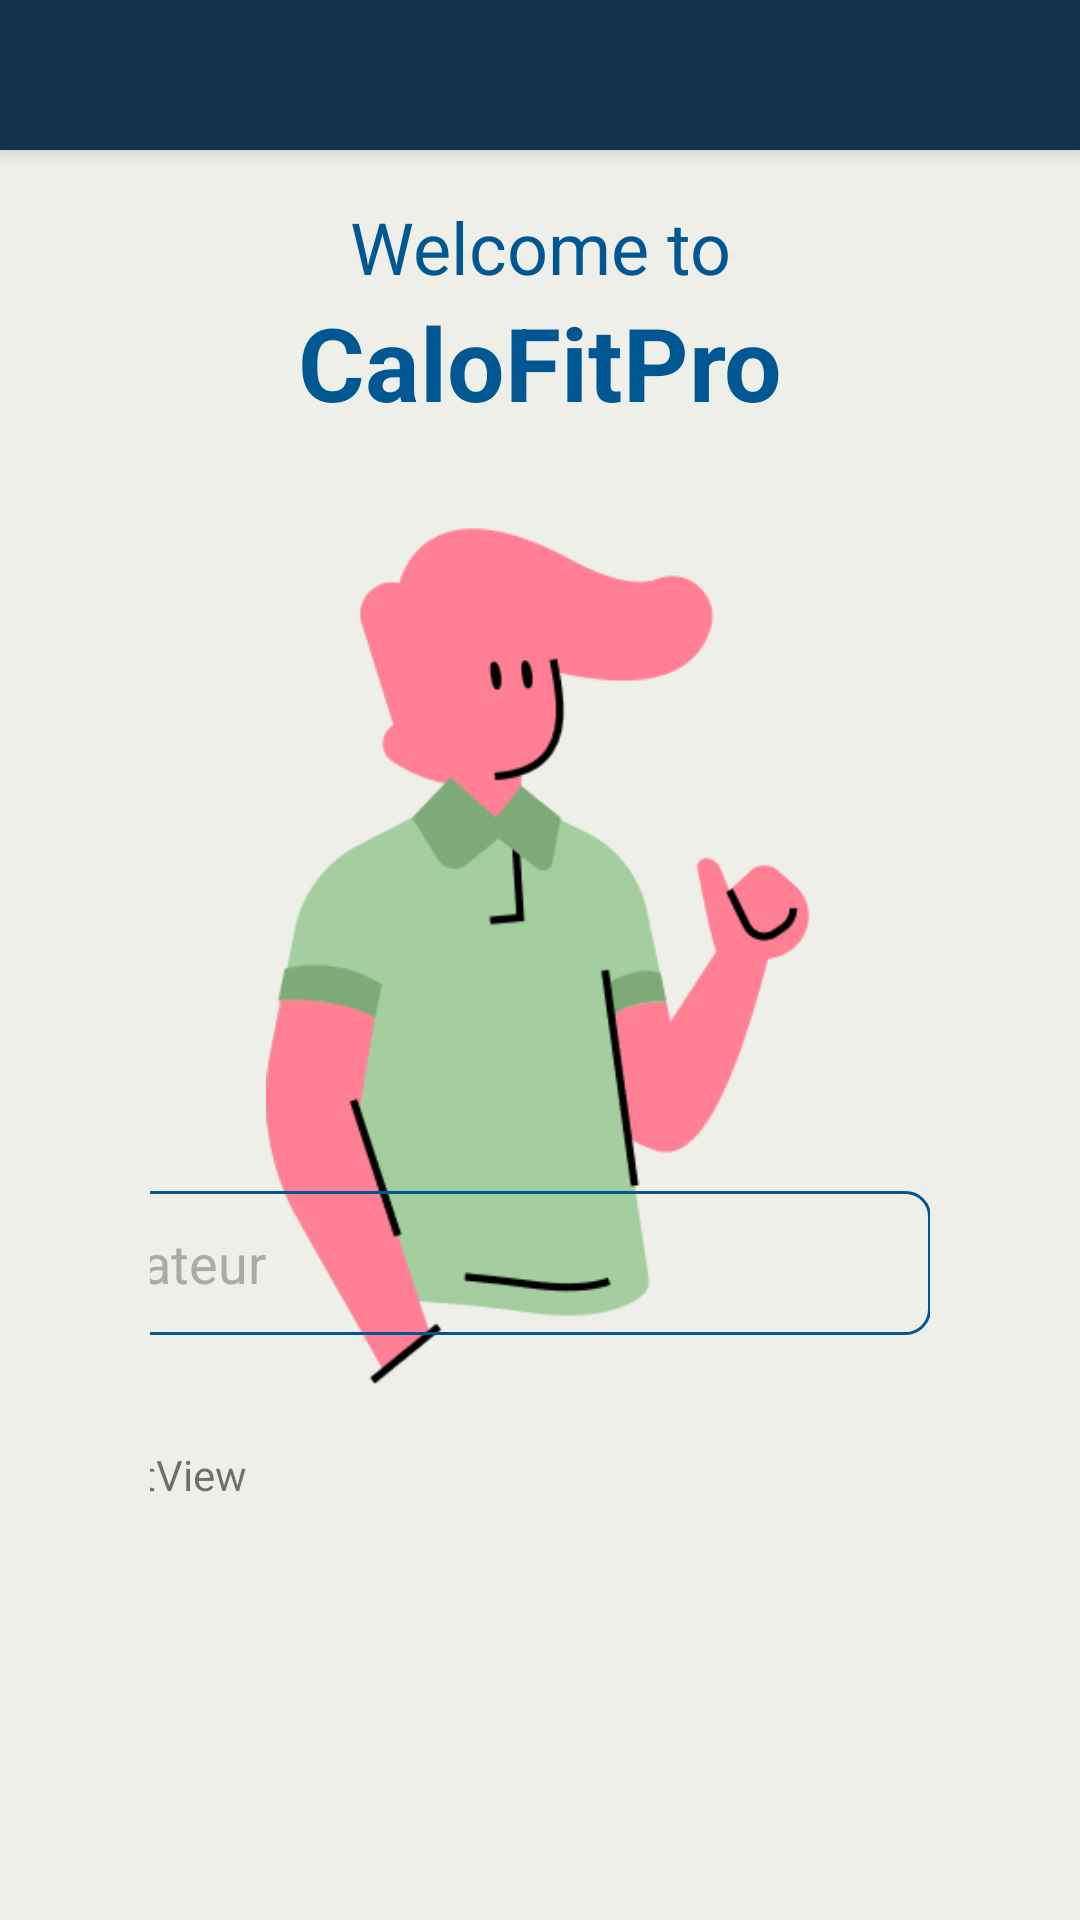

Layout XML and referenced resources for this Android screen:
<!-- AndroidManifest.xml: application theme Theme.CaloFitPro -->
<!-- res/layout/activity_main.xml -->
<?xml version="1.0" encoding="utf-8"?>
<androidx.constraintlayout.widget.ConstraintLayout
        xmlns:android="http://schemas.android.com/apk/res/android"
        xmlns:tools="http://schemas.android.com/tools"
        xmlns:app="http://schemas.android.com/apk/res-auto"
        android:layout_width="match_parent"
        android:layout_height="match_parent"
        tools:context=".MainActivity"
        android:fontFamily="@font/poppins"
        android:background="@color/beige">

    <androidx.appcompat.widget.Toolbar
            android:id="@+id/main_toolbar"
            android:layout_width="match_parent"
            android:layout_height="50dp"
            android:background="?attr/colorPrimary"
            android:elevation="4dp"
            android:theme="@style/ThemeOverlay.AppCompat.ActionBar"
            app:popupTheme="@style/ThemeOverlay.AppCompat.Light" app:layout_constraintTop_toTopOf="parent"
            app:layout_constraintStart_toStartOf="parent"/>

    <androidx.constraintlayout.widget.ConstraintLayout
            android:layout_width="match_parent"
            android:layout_height="match_parent" app:layout_constraintStart_toStartOf="parent"
            app:layout_constraintTop_toTopOf="parent" android:layout_marginStart="50dp" android:layout_marginTop="50dp"
            app:layout_constraintEnd_toEndOf="parent" app:layout_constraintBottom_toBottomOf="parent"
            android:layout_marginEnd="50dp" android:layout_marginBottom="50dp">

        <TextView
                android:id="@+id/textView"
                android:layout_width="wrap_content"
                android:layout_height="wrap_content"
                android:text="@string/app_name"
                android:textSize="34sp"
                android:textStyle="bold"
                android:textColor="@color/blue"
                app:layout_constraintStart_toStartOf="parent"
                app:layout_constraintEnd_toEndOf="parent"
                app:layout_constraintTop_toTopOf="parent" android:layout_marginTop="48dp"
                app:layout_constraintHorizontal_bias="0.503"/>
        <TextView
                android:id="@+id/welcomeTextView"
                android:layout_width="wrap_content"
                android:layout_height="wrap_content"
                android:text="@string/welcome_to"
                android:textSize="24sp"
                android:fontWeight="500"
                android:textColor="@color/blue"
                app:layout_constraintStart_toStartOf="parent"
                app:layout_constraintEnd_toEndOf="parent"
                app:layout_constraintHorizontal_bias="0.502" app:layout_constraintTop_toTopOf="parent"
                android:layout_marginTop="16dp"/>
        <ImageView
                android:id="@+id/homeImage"
                android:layout_width="201dp"
                android:layout_height="289dp"
                app:srcCompat="@drawable/login_img"
                app:layout_constraintStart_toStartOf="parent"
                app:layout_constraintEnd_toEndOf="parent"
                app:layout_constraintTop_toBottomOf="@id/welcomeTextView" android:layout_marginTop="76dp"
                app:layout_constraintHorizontal_bias="0.504"/>

        <EditText
                android:id="@+id/editTextText"
                android:layout_width="311dp"
                android:layout_height="48dp"
                android:ems="10"
                android:inputType="text"
                android:hint="@string/utilisateur"
                android:background="@drawable/rounded_search"
                android:textColorHint="@android:color/darker_gray"
                app:layout_constraintStart_toStartOf="parent"
                app:layout_constraintEnd_toEndOf="parent" android:autofillHints=""
                app:layout_constraintHorizontal_bias="1.0" android:layout_marginBottom="37dp"
                app:layout_constraintBottom_toTopOf="@+id/oldCalorieValue"/>
        <TextView
                android:id="@+id/oldCalorieValue"
                android:layout_width="310dp"
                android:layout_height="48dp"
                android:text="TextView"
                app:layout_constraintEnd_toEndOf="parent"
                app:layout_constraintStart_toStartOf="parent"
                app:layout_constraintBottom_toTopOf="@+id/homeCalculate" android:layout_marginBottom="12dp"/>
        <androidx.appcompat.widget.AppCompatButton
                android:id="@+id/homeCalculate"
                android:layout_width="141dp"
                android:layout_height="48dp"
                android:text="@string/calculer"
                android:background="@drawable/rounded_button"
                app:layout_constraintBottom_toBottomOf="parent"
                app:layout_constraintStart_toStartOf="parent"
                app:layout_constraintEnd_toEndOf="parent"
                android:textColor="@color/beige" app:layout_constraintHorizontal_bias="0.005"/>
        <androidx.appcompat.widget.AppCompatButton
                android:id="@+id/graphBtn"
                android:layout_width="141dp"
                android:layout_height="48dp"
                android:text="@string/voir_mon_graphique"
                android:background="@drawable/rounded_button"
                app:layout_constraintBottom_toBottomOf="parent"
                app:layout_constraintStart_toStartOf="parent"
                app:layout_constraintEnd_toEndOf="parent"
                android:textColor="@color/beige" app:layout_constraintHorizontal_bias="1.0"/>


    </androidx.constraintlayout.widget.ConstraintLayout>


</androidx.constraintlayout.widget.ConstraintLayout>
<!-- resources referenced by this layout -->
<resources>
  <color name="beige">#EFEFEA</color>
  <color name="blue">#005792</color>
  <!-- drawable login_img: png bitmap (drawable, 18648 bytes) -->
  <!-- drawable rounded_search (drawable) -->
  <shape xmlns:android="http://schemas.android.com/apk/res/android">
      <solid android:color="@android:color/transparent" />
      <corners android:radius="8dp" />
      <stroke android:width="1dp" android:color="@color/blue" />
      <padding android:left="8dp" android:top="8dp" android:right="8dp" android:bottom="8dp"/>
  </shape>
  <string name="app_name">CaloFitPro</string>
  <string name="calculer">Calculer</string>
  <string name="utilisateur">Utilisateur</string>
  <string name="voir_mon_graphique">Voir mon graphique</string>
  <string name="welcome_to">Welcome to</string>
  <style name="Theme.CaloFitPro" parent="Base.Theme.CaloFitPro" />
  <style name="Base.Theme.CaloFitPro" parent="Theme.AppCompat.Light.NoActionBar">
          <item name="colorPrimary">@color/dark_blue</item>
          <item name="colorPrimaryVariant">@color/dark_blue</item>
          <item name="colorOnPrimary">@color/white</item>
          <item name="colorSecondary">@color/black</item>
          <item name="colorSecondaryVariant">@color/orange</item>
          <item name="colorOnSecondary">@color/white</item>
          <item name="colorSurface">@color/beige</item>
          <item name="colorOnSurface">@color/black</item>
          <item name="colorError">@color/orange</item>
          <item name="colorOnError">@color/white</item>
          <item name="textFillColor">@color/blue</item>
          <item name="android:textColorPrimary">@color/dark_blue</item>
      </style>
  <color name="dark_blue">#13334C</color>
  <color name="white">#FFFFFFFF</color>
  <color name="black">#FF000000</color>
  <color name="orange">#FD5F00</color>
</resources>
